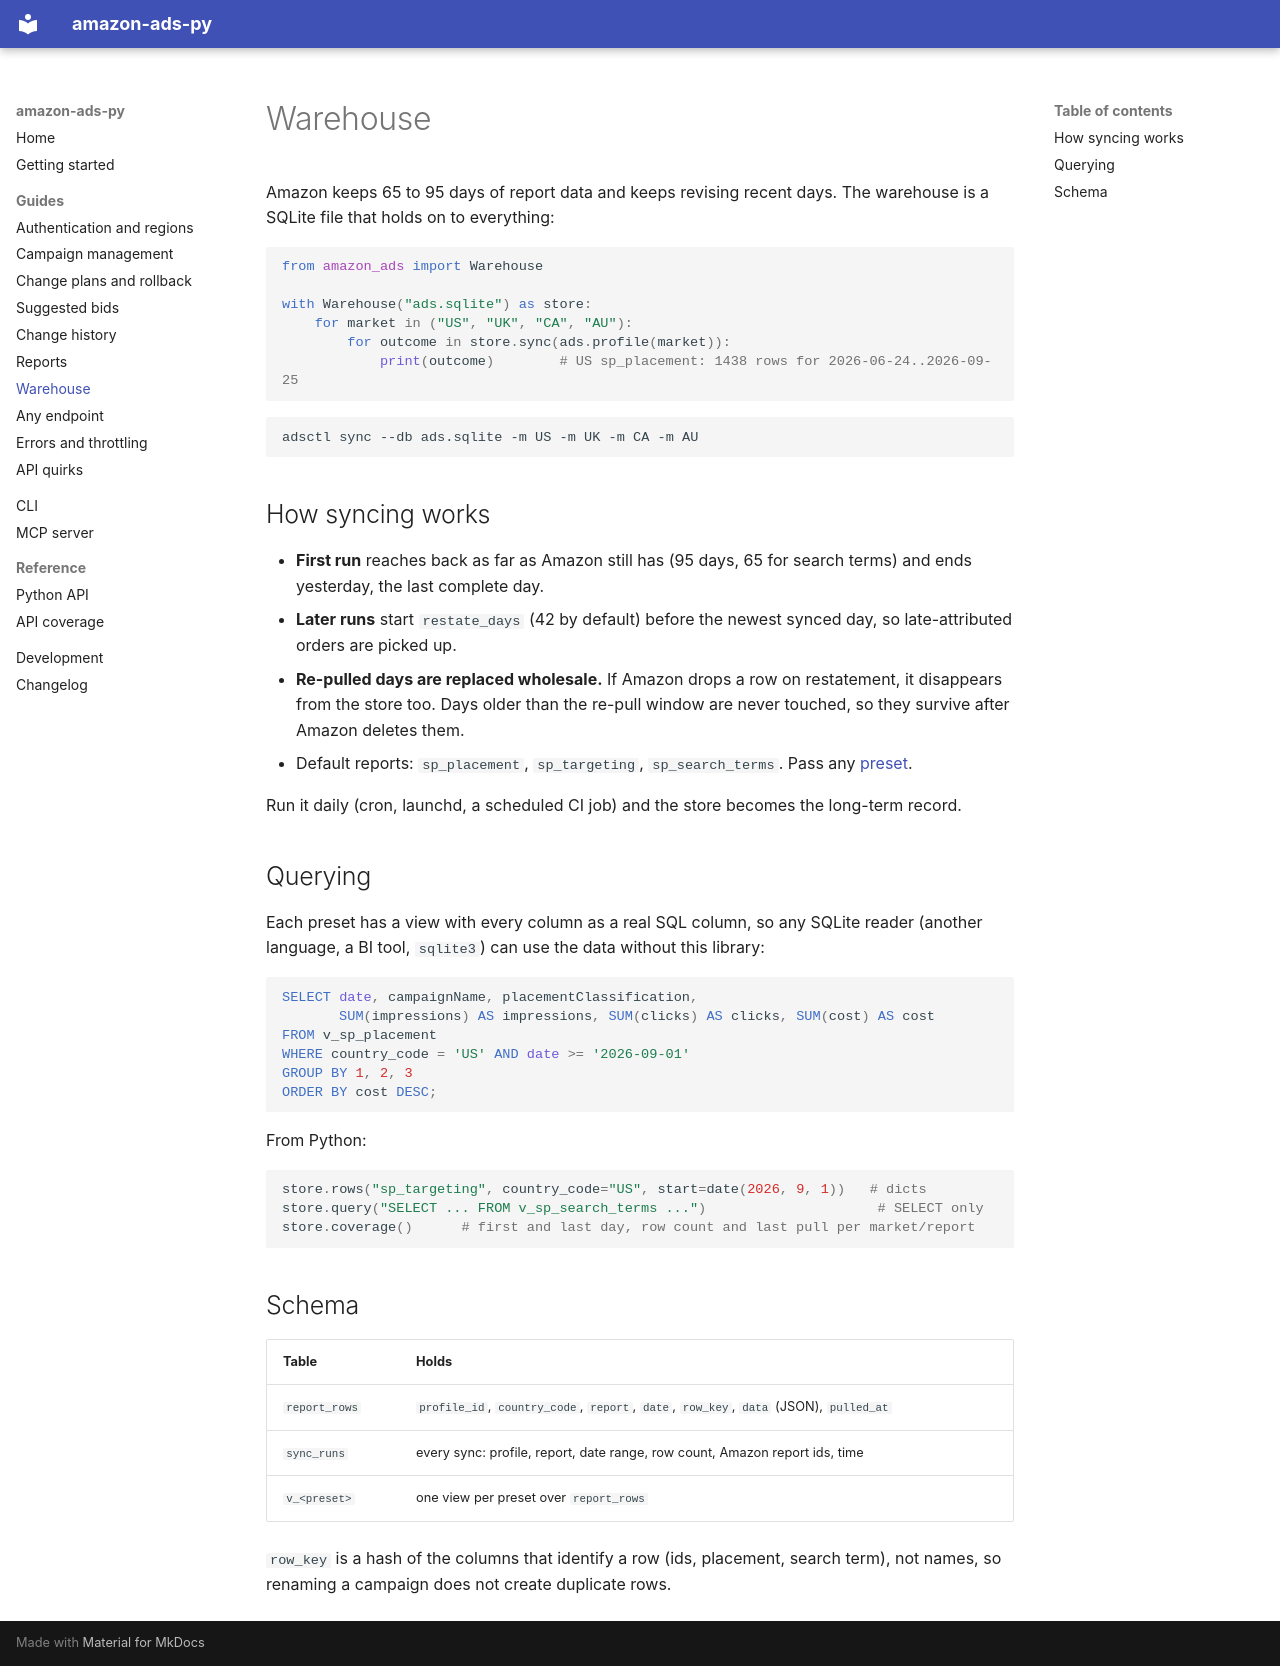

repository: anthonyblazejack/amazon-ads-py · page: guide/warehouse/index.html · generator: mkdocs

# Warehouse

Amazon keeps 65 to 95 days of report data and keeps revising recent days. The warehouse
is a SQLite file that holds on to everything:

```python
from amazon_ads import Warehouse

with Warehouse("ads.sqlite") as store:
    for market in ("US", "UK", "CA", "AU"):
        for outcome in store.sync(ads.profile(market)):
            print(outcome)        # US sp_placement: 1438 rows for 2026-06-24..2026-09-25
```

```bash
adsctl sync --db ads.sqlite -m US -m UK -m CA -m AU
```

## How syncing works

- **First run** reaches back as far as Amazon still has (95 days, 65 for search terms)
  and ends yesterday, the last complete day.
- **Later runs** start `restate_days` (42 by default) before the newest synced day, so
  late-attributed orders are picked up.
- **Re-pulled days are replaced wholesale.** If Amazon drops a row on restatement, it
  disappears from the store too. Days older than the re-pull window are never touched,
  so they survive after Amazon deletes them.
- Default reports: `sp_placement`, `sp_targeting`, `sp_search_terms`. Pass any
  [preset](reports.md#presets).

Run it daily (cron, launchd, a scheduled CI job) and the store becomes the long-term
record.

## Querying

Each preset has a view with every column as a real SQL column, so any SQLite reader
(another language, a BI tool, `sqlite3`) can use the data without this library:

```sql
SELECT date, campaignName, placementClassification,
       SUM(impressions) AS impressions, SUM(clicks) AS clicks, SUM(cost) AS cost
FROM v_sp_placement
WHERE country_code = 'US' AND date >= '2026-09-01'
GROUP BY 1, 2, 3
ORDER BY cost DESC;
```

From Python:

```python
store.rows("sp_targeting", country_code="US", start=date(2026, 9, 1))   # dicts
store.query("SELECT ... FROM v_sp_search_terms ...")                     # SELECT only
store.coverage()      # first and last day, row count and last pull per market/report
```

## Schema

| Table | Holds |
|---|---|
| `report_rows` | `profile_id`, `country_code`, `report`, `date`, `row_key`, `data` (JSON), `pulled_at` |
| `sync_runs` | every sync: profile, report, date range, row count, Amazon report ids, time |
| `v_<preset>` | one view per preset over `report_rows` |

`row_key` is a hash of the columns that identify a row (ids, placement, search term),
not names, so renaming a campaign does not create duplicate rows.
